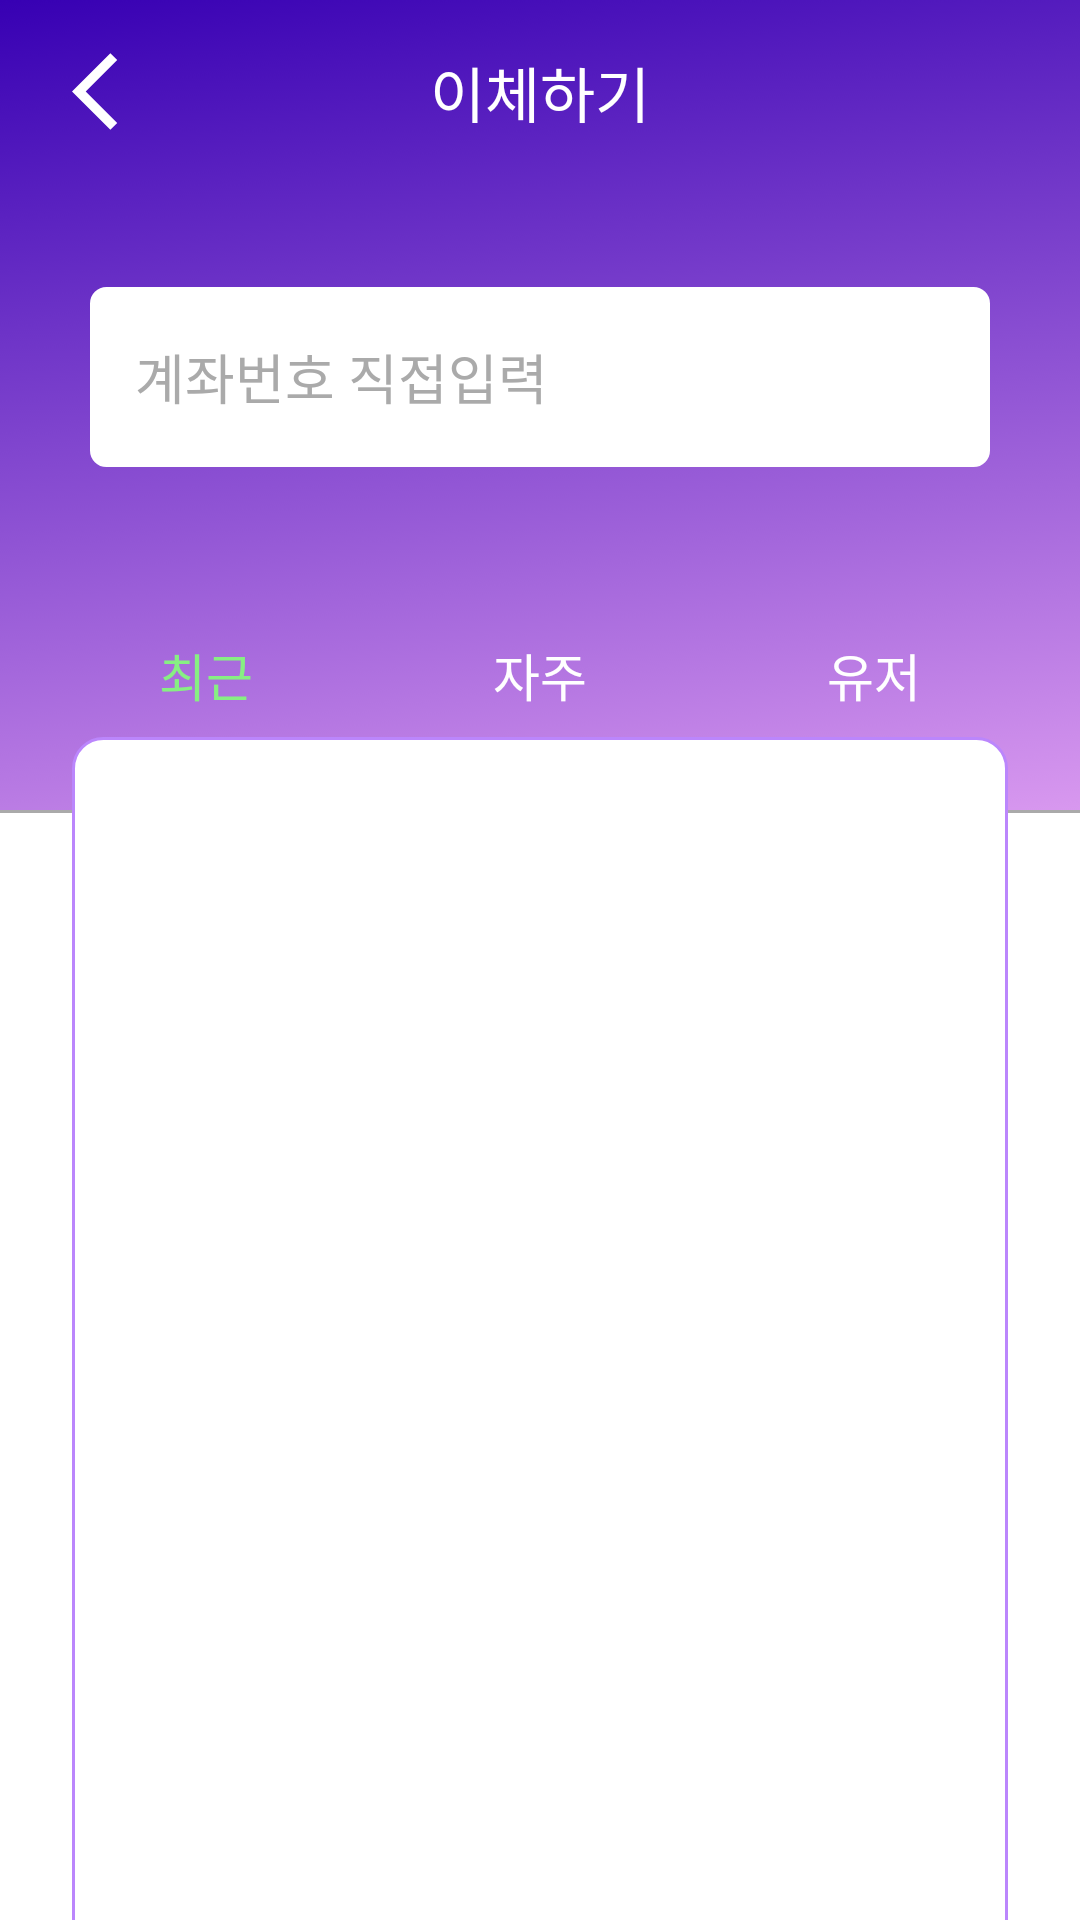

The Android layout XML behind this screen, and the referenced resources:
<!-- AndroidManifest.xml: application theme BanKraft -->
<!-- res/layout/do_trading.xml -->
<?xml version="1.0" encoding="utf-8"?>
<androidx.constraintlayout.widget.ConstraintLayout xmlns:android="http://schemas.android.com/apk/res/android"
    xmlns:app="http://schemas.android.com/apk/res-auto"
    xmlns:tools="http://schemas.android.com/tools"
    android:layout_width="match_parent"
    android:layout_height="match_parent"
    android:background="#FFFFFF"
    tools:context="com.example.bankraft.DoTradingPage.TradingPage">

    <androidx.constraintlayout.widget.ConstraintLayout
        android:id="@+id/constraintLayout2"
        android:layout_width="match_parent"
        android:layout_height="270dp"
        android:background="@drawable/background2"
        app:layout_constraintEnd_toEndOf="parent"
        app:layout_constraintStart_toStartOf="parent"
        app:layout_constraintTop_toTopOf="parent">

        <TextView
            android:id="@+id/textView5"
            android:layout_width="wrap_content"
            android:layout_height="wrap_content"
            android:fontFamily="@font/jeju_gothic"
            android:text="이체하기"
            android:textColor="#FFFFFF"
            android:textSize="20sp"
            app:layout_constraintBottom_toBottomOf="@+id/trading_cancel"
            app:layout_constraintEnd_toEndOf="parent"
            app:layout_constraintStart_toStartOf="parent"
            app:layout_constraintTop_toTopOf="@+id/trading_cancel" />

        <TableRow
            android:id="@+id/trading_tableRow"
            android:layout_width="match_parent"
            android:layout_height="40dp"
            android:layout_marginStart="24dp"
            android:layout_marginEnd="24dp"
            android:layout_marginBottom="25dp"
            android:gravity="center"
            app:layout_constraintBottom_toBottomOf="parent"
            app:layout_constraintEnd_toEndOf="parent"
            app:layout_constraintStart_toStartOf="parent">

            <TextView
                android:id="@+id/do_trading_tx1"
                android:layout_width="wrap_content"
                android:layout_height="fill_parent"
                android:gravity="center"
                android:fontFamily="@font/jeju_gothic"
                android:text="최근"
                android:textColor="@color/green"
                android:textSize="17sp" />

            <TextView
                android:id="@+id/do_trading_tx2"
                android:layout_width="wrap_content"
                android:layout_height="fill_parent"
                android:gravity="center"
                android:layout_marginLeft="80dp"
                android:fontFamily="@font/jeju_gothic"
                android:text="자주"
                android:textColor="#FFFFFF"
                android:textSize="17sp" />

            <TextView
                android:id="@+id/do_trading_tx3"
                android:layout_width="wrap_content"
                android:layout_height="fill_parent"
                android:layout_marginLeft="80dp"
                android:fontFamily="@font/jeju_gothic"
                android:gravity="center"
                android:text="유저"
                android:textColor="#FFFFFF"
                android:textSize="17sp" />

        </TableRow>

        <ImageView
            android:id="@+id/trading_cancel"
            android:layout_width="wrap_content"
            android:layout_height="wrap_content"
            android:layout_marginStart="24dp"
            android:layout_marginTop="15dp"
            android:src="@drawable/back"
            app:layout_constraintStart_toStartOf="parent"
            app:layout_constraintTop_toTopOf="parent"
            app:tint="#FFFFFF" />

        <EditText
            android:id="@+id/editTextTextPersonName"
            android:layout_width="300dp"
            android:layout_height="60dp"
            android:layout_marginStart="24dp"
            android:layout_marginEnd="24dp"
            android:background="@drawable/small_round_corner"
            android:ems="10"
            android:fontFamily="@font/jeju_gothic"
            android:gravity="center_vertical"
            android:hint="계좌번호 직접입력"
            android:inputType="number"
            android:paddingLeft="15dp"
            android:textColor="#000000"
            android:textColorHint="@android:color/darker_gray"
            app:layout_constraintBottom_toTopOf="@+id/trading_tableRow"
            app:layout_constraintEnd_toEndOf="parent"
            app:layout_constraintStart_toStartOf="parent"
            app:layout_constraintTop_toBottomOf="@+id/trading_cancel" />

    </androidx.constraintlayout.widget.ConstraintLayout>

    <View
        android:id="@+id/view4"
        android:layout_width="match_parent"
        android:layout_height="1dp"
        android:background="@android:color/darker_gray"
        app:layout_constraintEnd_toEndOf="parent"
        app:layout_constraintStart_toStartOf="parent"
        app:layout_constraintTop_toBottomOf="@+id/constraintLayout2" />

    <androidx.recyclerview.widget.RecyclerView
        android:id="@+id/do_trading_listview"
        android:layout_width="match_parent"
        android:layout_height="420dp"
        android:layout_marginStart="24dp"
        android:layout_marginEnd="24dp"
        android:background="@drawable/round_corner_purple"
        android:overScrollMode="ifContentScrolls"
        android:scrollbars="none"
        app:layout_constraintBottom_toBottomOf="parent"
        app:layout_constraintEnd_toEndOf="parent"
        app:layout_constraintStart_toStartOf="parent"
        app:layout_constraintTop_toBottomOf="@+id/view4" />

</androidx.constraintlayout.widget.ConstraintLayout>
<!-- resources referenced by this layout -->
<resources>
  <color name="green">#87ef83</color>
  <!-- drawable back (drawable) -->
  <vector android:height="31dp" android:tint="#FFFFFF"
      android:viewportHeight="24" android:viewportWidth="24"
      android:width="31dp" xmlns:android="http://schemas.android.com/apk/res/android">
      <path android:fillColor="@android:color/white" android:pathData="M11.67,3.87L9.9,2.1 0,12l9.9,9.9 1.77,-1.77L3.54,12z"/>
  </vector>
  <!-- drawable background2: png bitmap (drawable-hdpi, 142628 bytes) -->
  <!-- drawable round_corner_purple (drawable) -->
  <?xml version="1.0" encoding="utf-8"?>
  <shape xmlns:android="http://schemas.android.com/apk/res/android" android:shape="rectangle">
      <stroke android:width="1dp" android:color="@color/purple_200"/>
      <solid android:color="#ffffff"/>
      <padding android:left="15dp" android:top="15dp" android:right="15dp" android:bottom="15dp"/>
      <corners android:radius="10dp"/>
  </shape>
  <!-- drawable small_round_corner (drawable) -->
  <?xml version="1.0" encoding="utf-8"?>
  <shape xmlns:android="http://schemas.android.com/apk/res/android" android:shape="rectangle">
      <stroke android:width="1dp" android:color="#FFFFFF"/>
      <solid android:color="#FFFFFF"/>
      <padding android:left="10dp" android:top="10dp" android:right="10dp" android:bottom="10dp"/>
      <corners android:radius="5dp"/>
  </shape>
  <style name="BanKraft" parent="Theme.MaterialComponents.Light.NoActionBar">
          
          <item name="colorPrimary">@color/purple_500</item>
          <item name="colorPrimaryVariant">@color/purple_700</item>
          <item name="colorOnPrimary">@color/white</item>
          
          <item name="colorSecondary">@color/teal_200</item>
          <item name="colorSecondaryVariant">@color/teal_700</item>
          <item name="colorOnSecondary">@color/black</item>
          
          <item name="android:statusBarColor" tools:targetApi="l">?attr/colorPrimaryVariant</item>
          
      </style>
  <color name="purple_200">#FFBB86FC</color>
  <color name="purple_500">#FF6200EE</color>
  <color name="purple_700">#FF3700B3</color>
  <color name="white">#FFFFFFFF</color>
  <color name="teal_200">#FF03DAC5</color>
  <color name="teal_700">#FF018786</color>
  <color name="black">#FF000000</color>
</resources>
